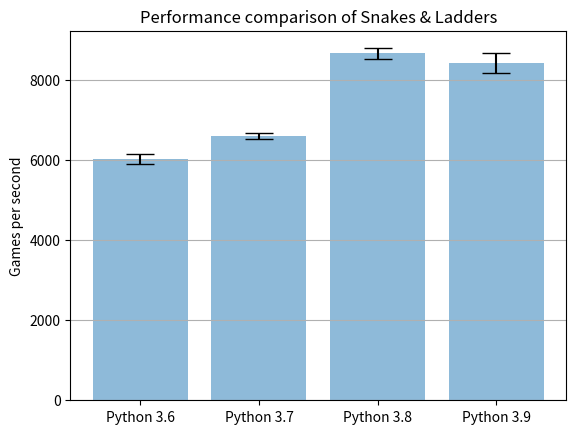

Here is the Python script that generated this plot:
#!/usr/bin/env python3

import numpy
from matplotlib import pyplot
from pprint import pprint as pp


# [redacted]
python36 = numpy.array([6.1, 6.2, 6.1, 6.0, 6.0, 6.1, 5.7, 6.1, 6.0, 6.1, 5.9]) * 1e3
python37 = numpy.array([6.8, 6.6, 6.6, 6.5, 6.6, 6.6, 6.5, 6.6, 6.6, 6.6, 6.6]) * 1e3
python38 = numpy.array([8.7, 8.7, 8.7, 8.8, 8.5, 8.8, 8.8, 8.6, 8.4, 8.8, 8.6]) * 1e3
python39 = numpy.array([8.3, 8.3, 8.5, 8.0, 8.8, 8.5, 8.6, 8.4, 8.5, 8.8, 8.1]) * 1e3

# Means
python36_mean = numpy.mean(python36)
python37_mean = numpy.mean(python37)
python38_mean = numpy.mean(python38)
python39_mean = numpy.mean(python39)

# Standard deviations
python36_std = numpy.std(python36)
python37_std = numpy.std(python37)
python38_std = numpy.std(python38)
python39_std = numpy.std(python39)

# Labels, etc...
labels = ('Python 3.6', 'Python 3.7', 'Python 3.8', 'Python 3.9')
x_pos = numpy.arange(len(labels))
centres = (python36_mean, python37_mean, python38_mean, python39_mean)
errors = (python36_std, python37_std, python38_std, python39_std)

# Build plot
figure, axes = pyplot.subplots()
axes.bar(x_pos, centres, yerr=errors, align='center', alpha=0.5, capsize=10, ecolor='black')
axes.set_ylabel("Games per second")
axes.set_xticks(x_pos)
axes.set_xticklabels(labels)
axes.set_title("Performance comparison of Snakes & Ladders")
axes.yaxis.grid(True)

# Show
# ~ pyplot.tight_layout()
pyplot.show()
